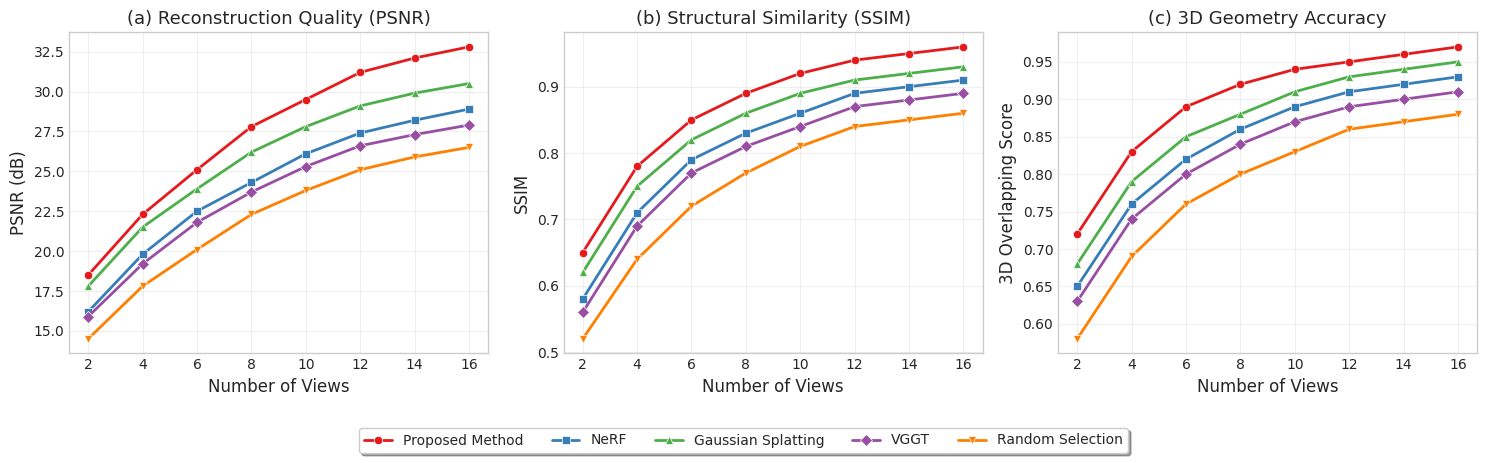

Write the Python code that produced this figure.
import matplotlib.pyplot as plt
import numpy as np
from matplotlib import rcParams

# Set scientific plotting style
plt.style.use('seaborn-v0_8-whitegrid')
rcParams['font.family'] = 'serif'
rcParams['font.serif'] = ['Times New Roman']
rcParams['font.size'] = 11
rcParams['axes.labelsize'] = 12
rcParams['axes.titlesize'] = 13
rcParams['legend.fontsize'] = 10
rcParams['xtick.labelsize'] = 10
rcParams['ytick.labelsize'] = 10

# Sample data - replace with your actual results
num_views = np.array([2, 4, 6, 8, 10, 12, 14, 16])

# PSNR data (dB)
psnr_data = {
    'Proposed Method': np.array([18.5, 22.3, 25.1, 27.8, 29.5, 31.2, 32.1, 32.8]),
    'NeRF': np.array([16.2, 19.8, 22.5, 24.3, 26.1, 27.4, 28.2, 28.9]),
    'Gaussian Splatting': np.array([17.8, 21.5, 23.9, 26.2, 27.8, 29.1, 29.9, 30.5]),
    'VGGT': np.array([15.9, 19.2, 21.8, 23.7, 25.3, 26.6, 27.3, 27.9]),
    'Random Selection': np.array([14.5, 17.8, 20.1, 22.3, 23.8, 25.1, 25.9, 26.5])
}

# SSIM data
ssim_data = {
    'Proposed Method': np.array([0.65, 0.78, 0.85, 0.89, 0.92, 0.94, 0.95, 0.96]),
    'NeRF': np.array([0.58, 0.71, 0.79, 0.83, 0.86, 0.89, 0.90, 0.91]),
    'Gaussian Splatting': np.array([0.62, 0.75, 0.82, 0.86, 0.89, 0.91, 0.92, 0.93]),
    'VGGT': np.array([0.56, 0.69, 0.77, 0.81, 0.84, 0.87, 0.88, 0.89]),
    'Random Selection': np.array([0.52, 0.64, 0.72, 0.77, 0.81, 0.84, 0.85, 0.86])
}

# 3D Overlapping data
overlap_data = {
    'Proposed Method': np.array([0.72, 0.83, 0.89, 0.92, 0.94, 0.95, 0.96, 0.97]),
    'NeRF': np.array([0.65, 0.76, 0.82, 0.86, 0.89, 0.91, 0.92, 0.93]),
    'Gaussian Splatting': np.array([0.68, 0.79, 0.85, 0.88, 0.91, 0.93, 0.94, 0.95]),
    'VGGT': np.array([0.63, 0.74, 0.80, 0.84, 0.87, 0.89, 0.90, 0.91]),
    'Random Selection': np.array([0.58, 0.69, 0.76, 0.80, 0.83, 0.86, 0.87, 0.88])
}

# Create subplots
fig, axes = plt.subplots(1, 3, figsize=(15, 4.5))

# Define colors and markers for different methods
colors = {
    'Proposed Method': '#E41A1C',  # Red
    'NeRF': '#377EB8',  # Blue
    'Gaussian Splatting': '#4DAF4A',  # Green
    'VGGT': '#984EA3',  # Purple
    'Random Selection': '#FF7F00'  # Orange
}

markers = {
    'Proposed Method': 'o',
    'NeRF': 's',
    'Gaussian Splatting': '^',
    'VGGT': 'D',
    'Random Selection': 'v'
}

# Plot PSNR
ax1 = axes[0]
for method in psnr_data:
    ax1.plot(num_views, psnr_data[method],
             label=method, color=colors[method], marker=markers[method],
             markersize=6, linewidth=2, markeredgecolor='white', markeredgewidth=0.5)

ax1.set_xlabel('Number of Views')
ax1.set_ylabel('PSNR (dB)')
ax1.set_title('(a) Reconstruction Quality (PSNR)')
ax1.grid(True, alpha=0.3)
ax1.set_xticks(num_views)

# Plot SSIM
ax2 = axes[1]
for method in ssim_data:
    ax2.plot(num_views, ssim_data[method],
             label=method, color=colors[method], marker=markers[method],
             markersize=6, linewidth=2, markeredgecolor='white', markeredgewidth=0.5)

ax2.set_xlabel('Number of Views')
ax2.set_ylabel('SSIM')
ax2.set_title('(b) Structural Similarity (SSIM)')
ax2.grid(True, alpha=0.3)
ax2.set_xticks(num_views)

# Plot 3D Overlapping
ax3 = axes[2]
for method in overlap_data:
    ax3.plot(num_views, overlap_data[method],
             label=method, color=colors[method], marker=markers[method],
             markersize=6, linewidth=2, markeredgecolor='white', markeredgewidth=0.5)

ax3.set_xlabel('Number of Views')
ax3.set_ylabel('3D Overlapping Score')
ax3.set_title('(c) 3D Geometry Accuracy')
ax3.grid(True, alpha=0.3)
ax3.set_xticks(num_views)

# Create a single legend for all subplots
handles, labels = ax1.get_legend_handles_labels()
fig.legend(handles, labels, loc='upper center',
           bbox_to_anchor=(0.5, 0.05), ncol=5, frameon=True,
           fancybox=True, shadow=True)

# Adjust layout
plt.tight_layout()
plt.subplots_adjust(bottom=0.2)  # Make room for the legend

# Save figure with high quality
plt.savefig('view_selection_performance.pdf', dpi=300, bbox_inches='tight')
plt.savefig('view_selection_performance.png', dpi=300, bbox_inches='tight')

plt.show()

# Additional analysis: Performance improvement table
print("Performance Improvement Analysis (Proposed vs Best Baseline):")
print("=" * 60)

# Calculate improvements at different view counts
view_indices = [1, 3, 5, 7]  # Corresponding to 4, 8, 12, 16 views
view_counts = num_views[view_indices]

print(f"{'Metric':<15} {'Views':<8} {'Proposed':<10} {'Best Baseline':<15} {'Improvement':<12}")
print("-" * 60)

for idx, view_count in zip(view_indices, view_counts):
    # PSNR improvement
    baseline_psnr = max(psnr_data['NeRF'][idx], psnr_data['Gaussian Splatting'][idx],
                        psnr_data['VGGT'][idx], psnr_data['Random Selection'][idx])
    psnr_improvement = psnr_data['Proposed Method'][idx] - baseline_psnr

    # SSIM improvement
    baseline_ssim = max(ssim_data['NeRF'][idx], ssim_data['Gaussian Splatting'][idx],
                        ssim_data['VGGT'][idx], ssim_data['Random Selection'][idx])
    ssim_improvement = ssim_data['Proposed Method'][idx] - baseline_ssim

    # Overlap improvement
    baseline_overlap = max(overlap_data['NeRF'][idx], overlap_data['Gaussian Splatting'][idx],
                           overlap_data['VGGT'][idx], overlap_data['Random Selection'][idx])
    overlap_improvement = overlap_data['Proposed Method'][idx] - baseline_overlap

    print(
        f"{'PSNR':<15} {view_count:<8} {psnr_data['Proposed Method'][idx]:<10.2f} {baseline_psnr:<15.2f} {psnr_improvement:<12.2f}")
    print(
        f"{'SSIM':<15} {view_count:<8} {ssim_data['Proposed Method'][idx]:<10.3f} {baseline_ssim:<15.3f} {ssim_improvement:<12.3f}")
    print(
        f"{'3D Overlap':<15} {view_count:<8} {overlap_data['Proposed Method'][idx]:<10.3f} {baseline_overlap:<15.3f} {overlap_improvement:<12.3f}")
    print("-" * 60)